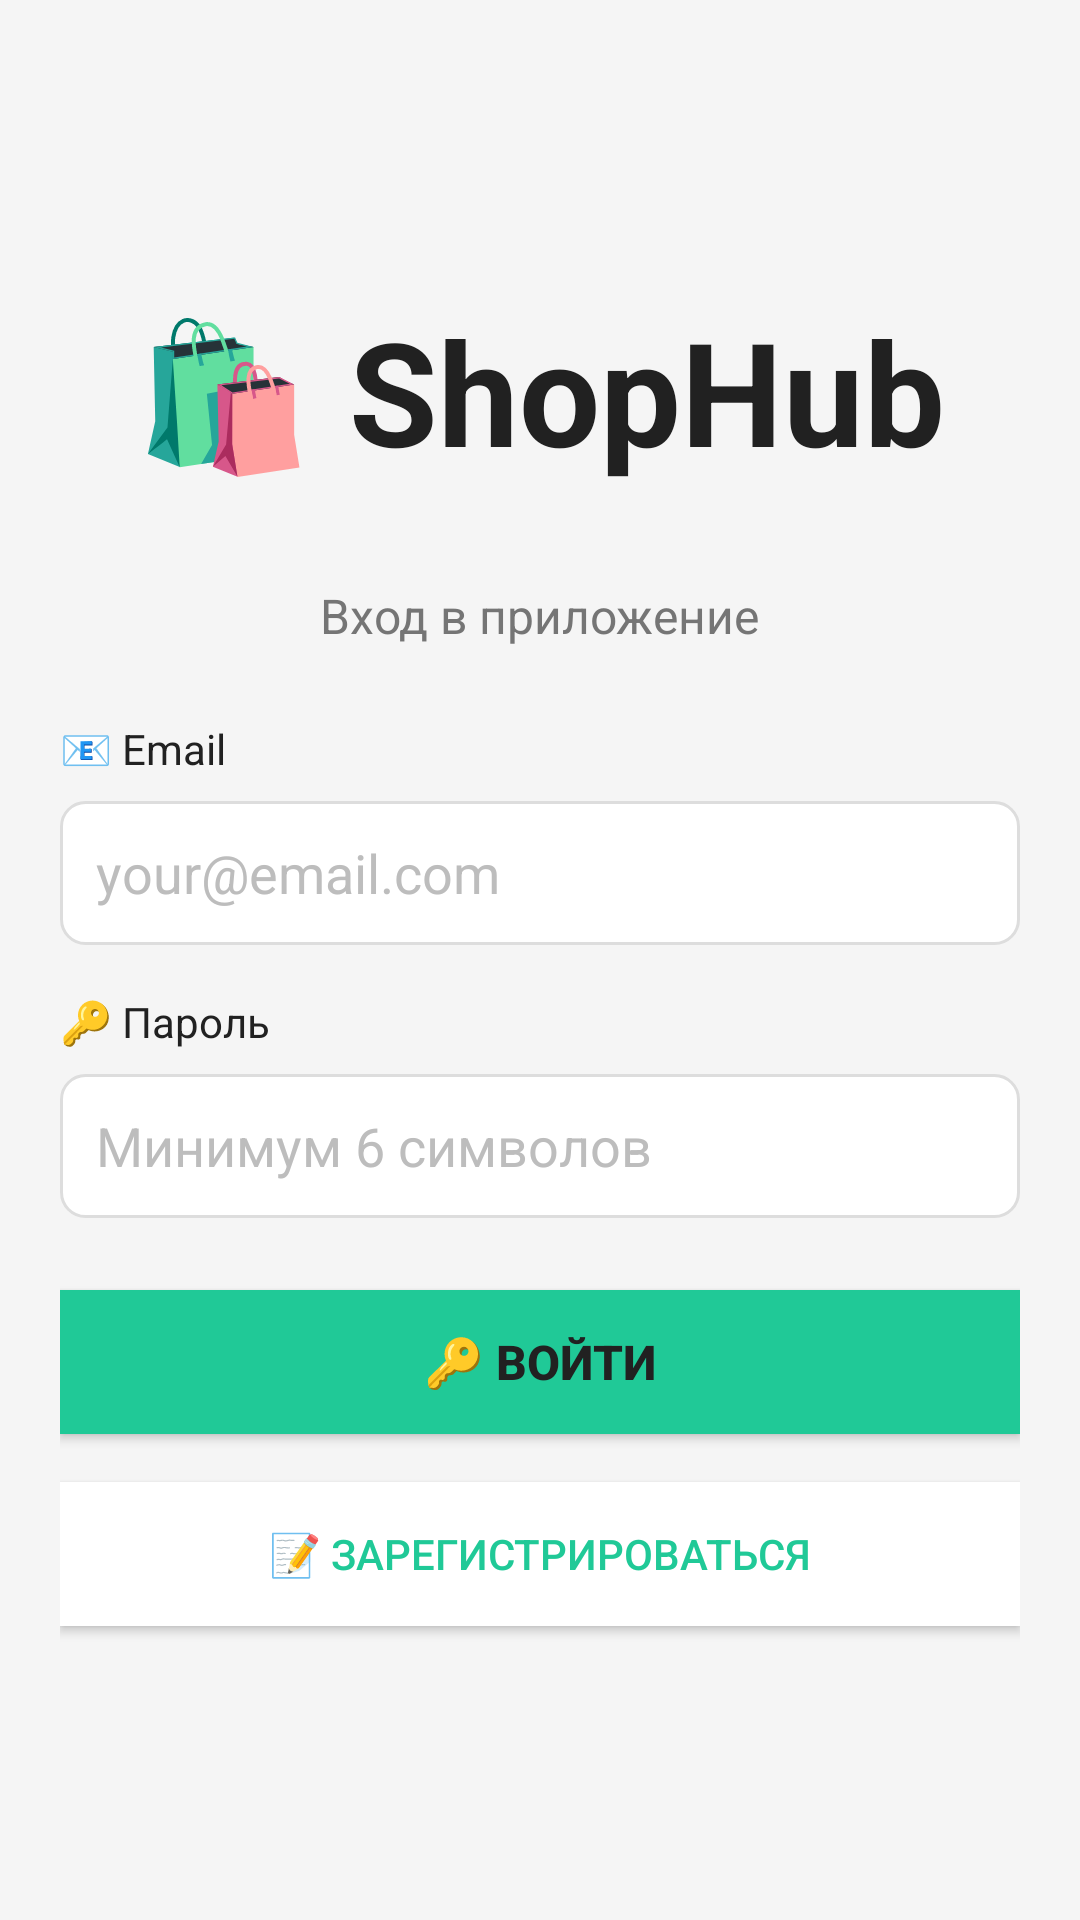

Write the Android layout XML for this screen, with the resource values it uses.
<!-- AndroidManifest.xml: application theme AppTheme -->
<!-- res/layout/activity_login.xml -->
<?xml version="1.0" encoding="utf-8"?>
<LinearLayout xmlns:android="http://schemas.android.com/apk/res/android"
    android:layout_width="match_parent"
    android:layout_height="match_parent"
    android:orientation="vertical"
    android:gravity="center"
    android:padding="20dp"
    android:background="@color/background">

    <TextView
        android:layout_width="wrap_content"
        android:layout_height="wrap_content"
        android:text="🛍️ ShopHub"
        android:textColor="@color/text_primary"
        android:textSize="48sp"
        android:textStyle="bold"
        android:layout_marginBottom="32dp" />

    <TextView
        android:layout_width="wrap_content"
        android:layout_height="wrap_content"
        android:text="Вход в приложение"
        android:textColor="@color/text_secondary"
        android:textSize="16sp"
        android:layout_marginBottom="24dp" />

    
    <TextView
        android:layout_width="match_parent"
        android:layout_height="wrap_content"
        android:text="📧 Email"
        android:textColor="@color/text_primary"
        android:textSize="14sp"
        android:layout_marginBottom="8dp" />

    <EditText
        android:id="@+id/emailInput"
        android:layout_width="match_parent"
        android:layout_height="48dp"
        android:background="@drawable/edit_text_bg"
        android:hint="your@email.com"
        android:textColor="@color/text_primary"
        android:textColorHint="@color/text_hint"
        android:padding="12dp"
        android:layout_marginBottom="16dp"
        android:inputType="textEmailAddress" />

    
    <TextView
        android:layout_width="match_parent"
        android:layout_height="wrap_content"
        android:text="🔑 Пароль"
        android:textColor="@color/text_primary"
        android:textSize="14sp"
        android:layout_marginBottom="8dp" />

    <EditText
        android:id="@+id/passwordInput"
        android:layout_width="match_parent"
        android:layout_height="48dp"
        android:background="@drawable/edit_text_bg"
        android:hint="Минимум 6 символов"
        android:textColor="@color/text_primary"
        android:textColorHint="@color/text_hint"
        android:padding="12dp"
        android:layout_marginBottom="24dp"
        android:inputType="textPassword" />

    
    <Button
        android:id="@+id/loginBtn"
        android:layout_width="match_parent"
        android:layout_height="48dp"
        android:background="@color/accent_teal"
        android:text="🔑 Войти"
        android:textColor="@color/text_primary"
        android:textSize="16sp"
        android:textStyle="bold"
        android:layout_marginBottom="16dp" />

    
    <Button
        android:id="@+id/registerBtn"
        android:layout_width="match_parent"
        android:layout_height="48dp"
        android:background="@color/surface"
        android:text="📝 Зарегистрироваться"
        android:textColor="@color/accent_teal"
        android:textSize="14sp" />

</LinearLayout>
<!-- resources referenced by this layout -->
<resources>
  <color name="accent_teal">#20C997</color>
  <color name="background">#F5F5F5</color>
  <color name="surface">#FFFFFF</color>
  <color name="text_hint">#BDBDBD</color>
  <color name="text_primary">#212121</color>
  <color name="text_secondary">#757575</color>
  <!-- drawable edit_text_bg (drawable) -->
  <?xml version="1.0" encoding="utf-8"?>
  <shape xmlns:android="http://schemas.android.com/apk/res/android"
      android:shape="rectangle">
      <solid android:color="#ffffff" />
      <corners android:radius="8dp" />
      <stroke
          android:width="1dp"
          android:color="#DDDDDD" />
  </shape>
  <style name="AppTheme" parent="Theme.AppCompat.NoActionBar">
          <item name="colorPrimary">@color/primary</item>
          <item name="colorPrimaryDark">@color/primary</item>
          <item name="colorAccent">@color/accent_teal</item>
          <item name="android:windowBackground">@color/background</item>
      </style>
  <color name="primary">#2196F3</color>
</resources>
